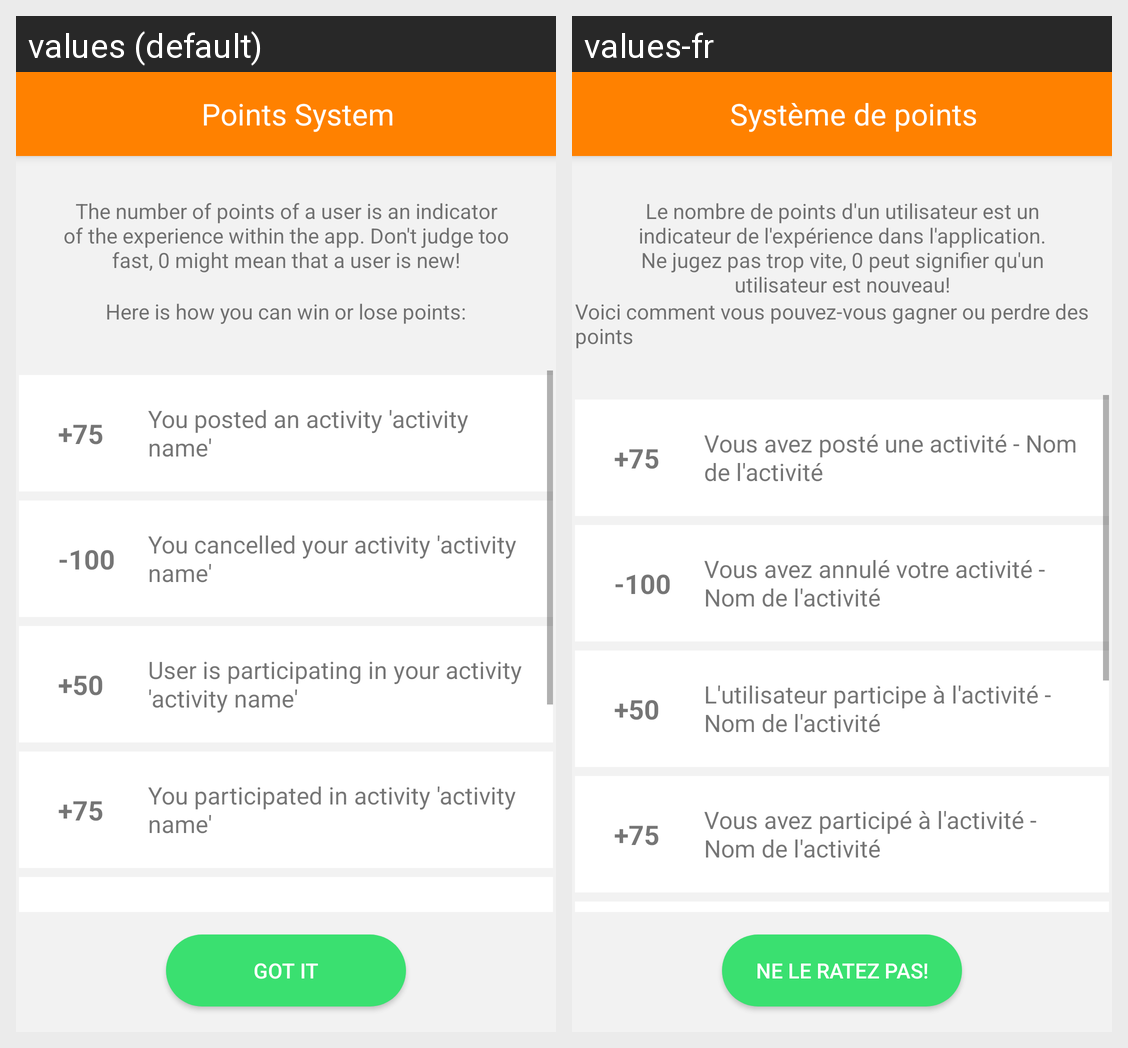

The same Android screen rendered under two of its app's locales, left to right. List the strings drawn on it with the default value and each locale's translation.
Android screen res/layout/activity_points_system.xml rendered under 2 locales, left to right: values (default), values-fr. Device: Nexus 5 (rendered at 1080×1920; each locale shown at half size, 540×960, under a caption strip naming it); theme AppTheme.NoActionBar.
Strings drawn on this screen, with the default value and each locale's value (text and hints the layout hard-codes, and strings that could not be matched under every locale, appear in the picture but are not listed):

my_points_system_title_sub
  values: Points System
  values-fr: Système de points

my_points_system_sub_one
  values: The number of points of a user is an indicator of the experience within the app. Don't judge too fast, 0 might mean that a user is new!
  values-fr: Le nombre de points d'un utilisateur est un indicateur de l'expérience dans l'application. Ne jugez pas trop vite, 0 peut signifier qu'un utilisateur est nouveau!

my_points_system_sub_point_two
  values: Here is how you can win or lose points:
  values-fr: Voici comment vous pouvez-vous gagner ou perdre des points

my_points_system_point_one
  values: You posted an activity 'activity name'
  values-fr: Vous avez posté une activité - Nom de l'activité

my_points_system_point_two
  values: You cancelled your activity 'activity name'
  values-fr: Vous avez annulé votre activité - Nom de l'activité

my_points_system_point_three
  values: User is participating in your activity 'activity name'
  values-fr: L'utilisateur participe à l'activité - Nom de l'activité

my_points_system_point_four
  values: You participated in activity 'activity name'
  values-fr: Vous avez participé à l'activité - Nom de l'activité

my_points_system_got_it
  values: Got it
  values-fr: Ne le ratez pas!
